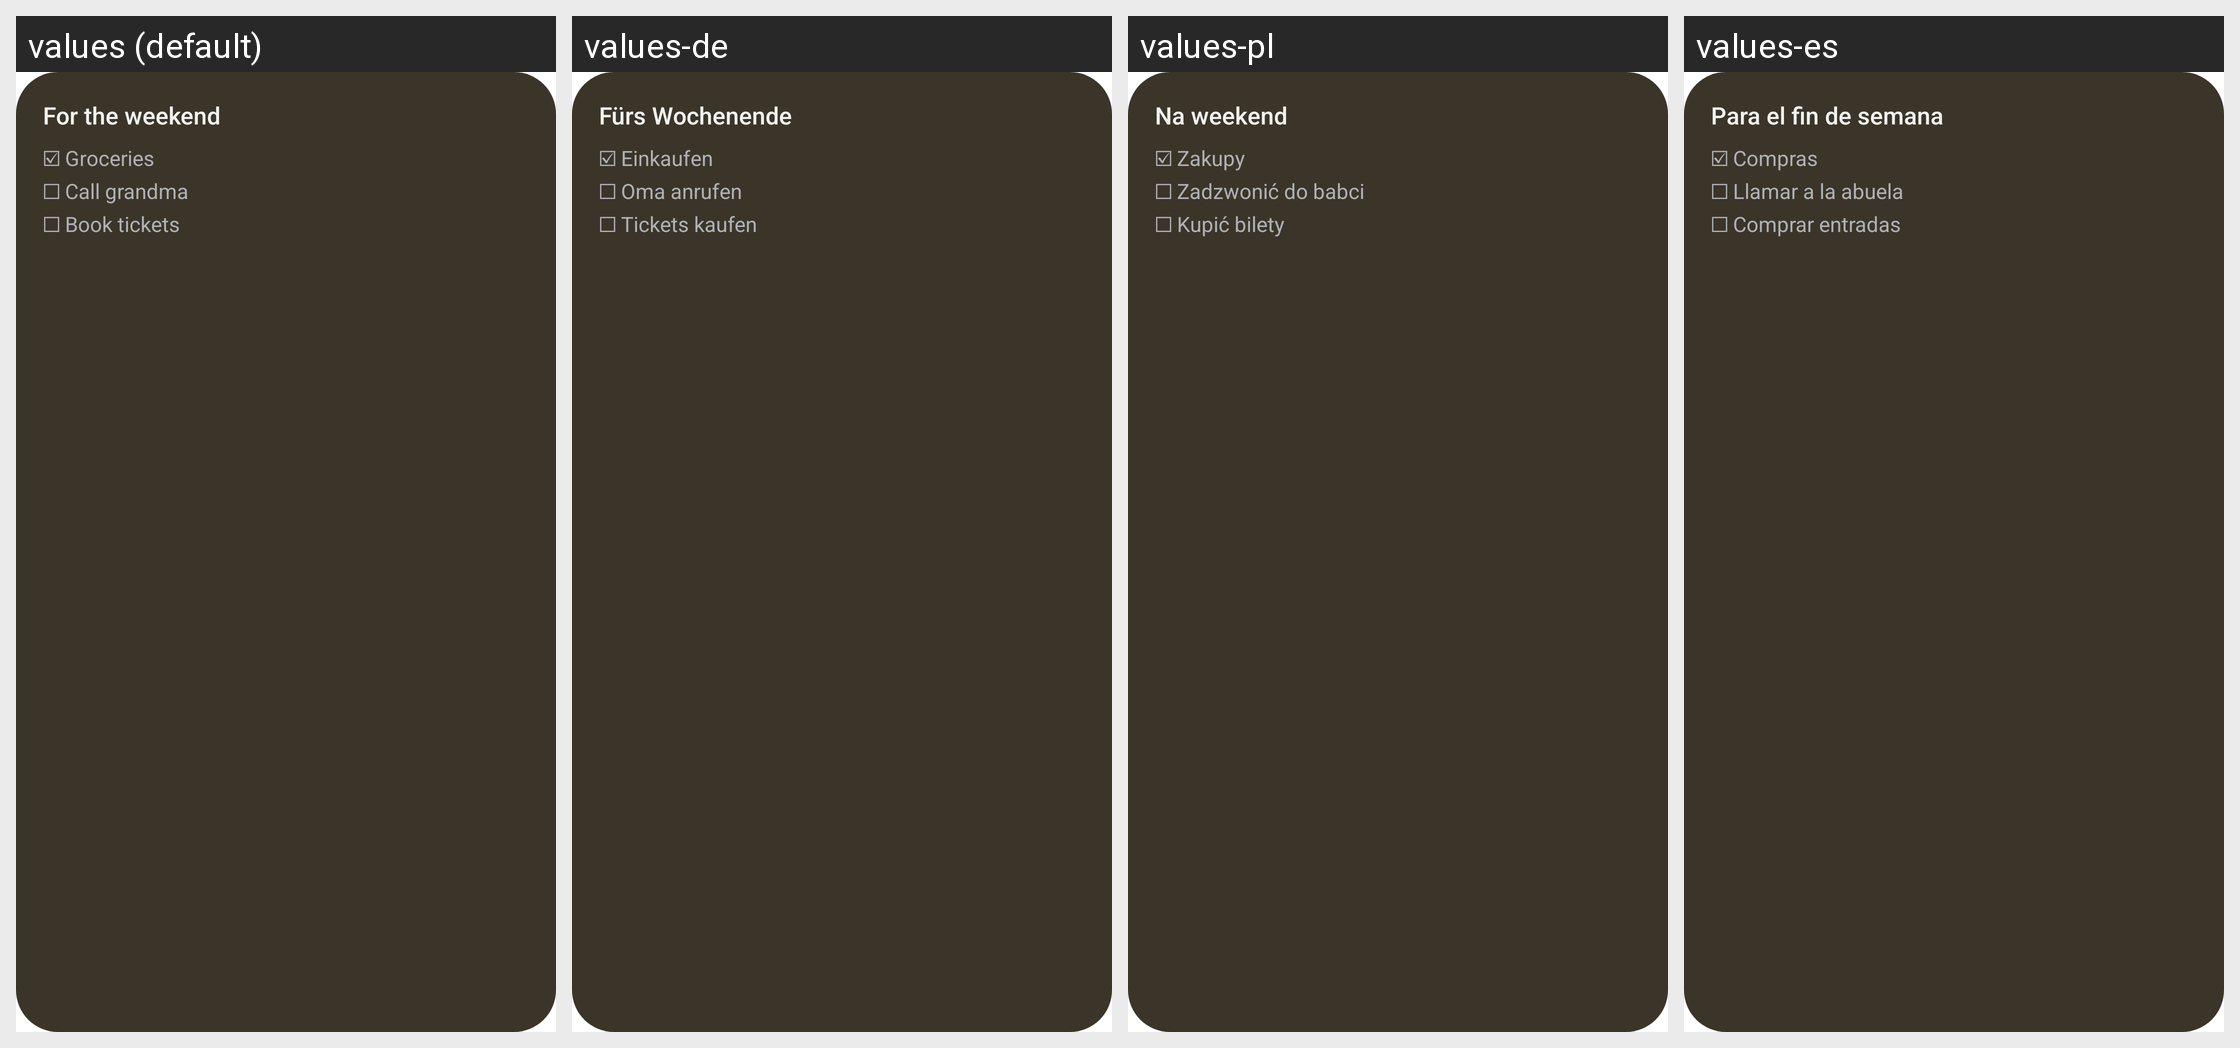

Locale-by-locale string values for the Android screen shown in this grid:
Android screen res/layout/note_widget_preview.xml rendered under 4 locales, left to right: values (default), values-de, values-pl, values-es. Device: Nexus 5 (rendered at 1080×1920; each locale shown at half size, 540×960, under a caption strip naming it); theme Theme.MaterialComponents.DayNight.NoActionBar.
Other locales in the repository, not shown: values-ro, values-ru, values-uk.
Strings drawn on this screen, with the default value and each locale's value (text and hints the layout hard-codes, and strings that could not be matched under every locale, appear in the picture but are not listed):

note_widget_sample_title
  values: For the weekend
  values-de: Fürs Wochenende
  values-pl: Na weekend
  values-es: Para el fin de semana

note_widget_sample_lines
  values: ☑ Groceries
      ☐ Call grandma
      ☐ Book tickets
  values-de: ☑ Einkaufen
      ☐ Oma anrufen
      ☐ Tickets kaufen
  values-pl: ☑ Zakupy
      ☐ Zadzwonić do babci
      ☐ Kupić bilety
  values-es: ☑ Compras
      ☐ Llamar a la abuela
      ☐ Comprar entradas
